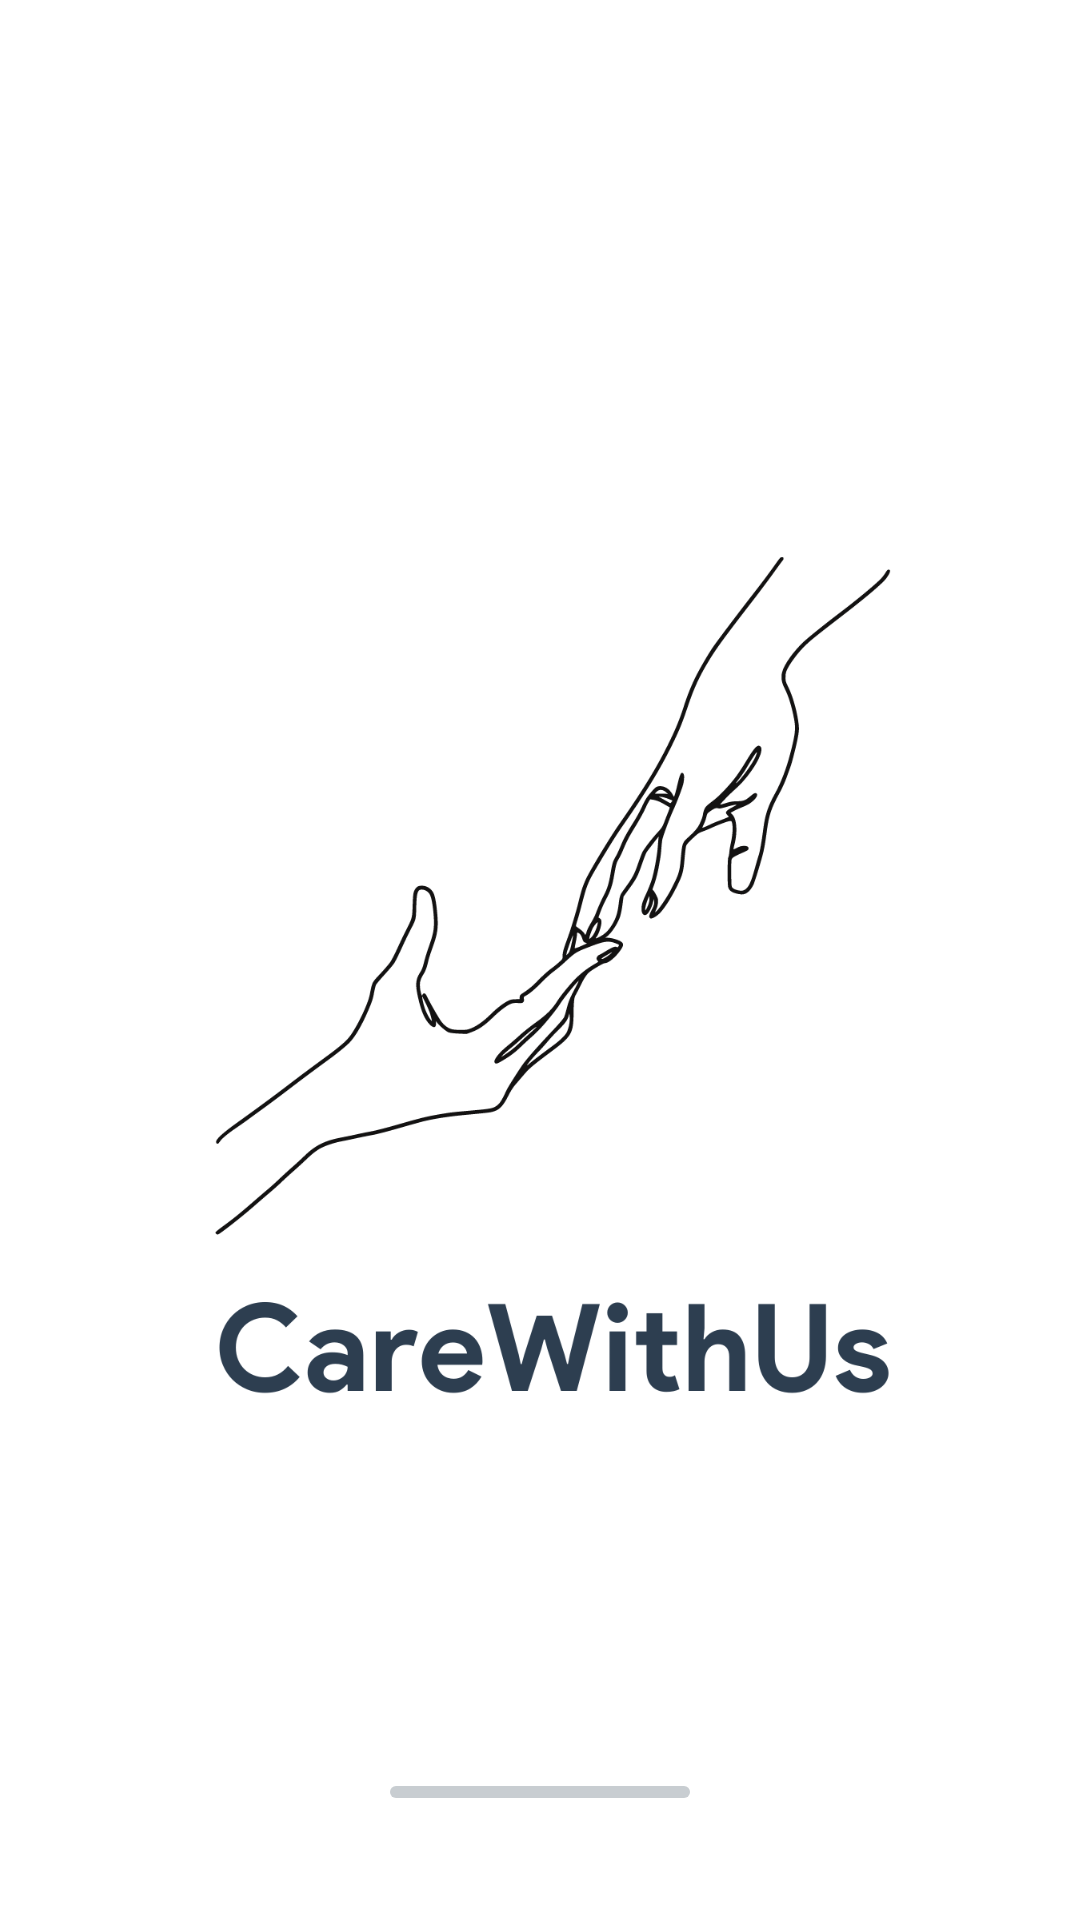

Write the Android layout XML for this screen, with the resource values it uses.
<!-- AndroidManifest.xml: application theme Theme.CareWithUs -->
<!-- res/layout/activity_splash_screen_activity.xml -->
<?xml version="1.0" encoding="utf-8"?>
<androidx.constraintlayout.widget.ConstraintLayout xmlns:android="http://schemas.android.com/apk/res/android"
    xmlns:app="http://schemas.android.com/apk/res-auto"
    xmlns:tools="http://schemas.android.com/tools"
    android:layout_width="match_parent"
    android:layout_height="match_parent"
    tools:context=".splash.SplashScreenActivity">

    <ImageView
        android:id="@+id/imageSplash"
        android:layout_width="288dp"
        android:layout_height="387dp"
        android:layout_marginTop="136dp"


        android:src="@drawable/carewithus"
        app:layout_constraintEnd_toEndOf="parent"
        app:layout_constraintHorizontal_bias="0.495"
        app:layout_constraintStart_toStartOf="parent"
        app:layout_constraintTop_toTopOf="parent" />

    <com.google.android.material.progressindicator.LinearProgressIndicator
        android:id="@+id/loading_splash"
        android:layout_width="100dp"
        android:layout_height="wrap_content"
        android:layout_marginBottom="32dp"
        app:layout_constraintBottom_toBottomOf="parent"
        app:layout_constraintEnd_toEndOf="parent"
        app:layout_constraintStart_toStartOf="parent"
        app:layout_constraintTop_toBottomOf="@+id/imageSplash"
        app:layout_constraintVertical_bias="0.894"
        app:trackCornerRadius="10dp" />

</androidx.constraintlayout.widget.ConstraintLayout>
<!-- resources referenced by this layout -->
<resources>
  <!-- drawable carewithus: png bitmap (drawable, 53378 bytes) -->
  <style name="Theme.CareWithUs" parent="Theme.MaterialComponents.DayNight.DarkActionBar">
          
          <item name="colorPrimary">@color/color_2</item>
          <item name="colorPrimaryVariant">@color/purple_700</item>
          <item name="colorOnPrimary">@color/white</item>
          
          <item name="colorSecondary">@color/color_2</item>
          <item name="colorSecondaryVariant">@color/teal_700</item>
          <item name="colorOnSecondary">@color/black</item>
          
          <item name="android:statusBarColor" tools:targetApi="l">@color/color_3</item>
          
      </style>
  <color name="color_2">#2D3E50</color>
  <color name="purple_700">#FF3700B3</color>
  <color name="white">#FFFFFFFF</color>
  <color name="teal_700">#FF018786</color>
  <color name="black">#FF000000</color>
  <color name="color_3">#212F3E</color>
</resources>
